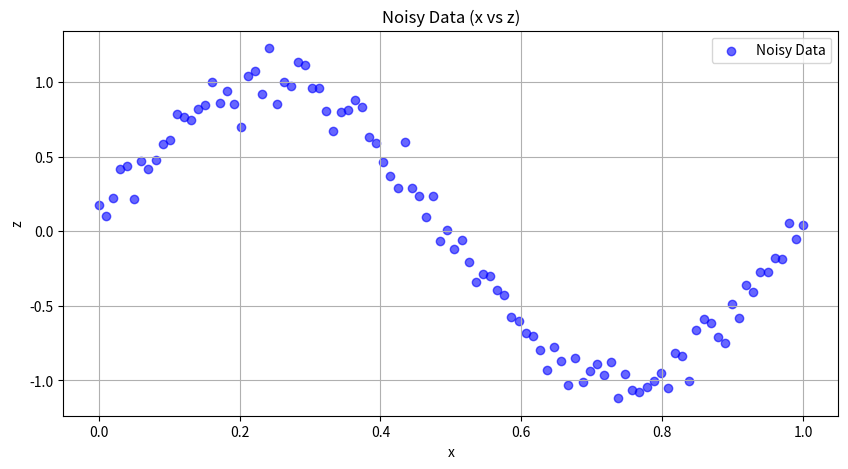
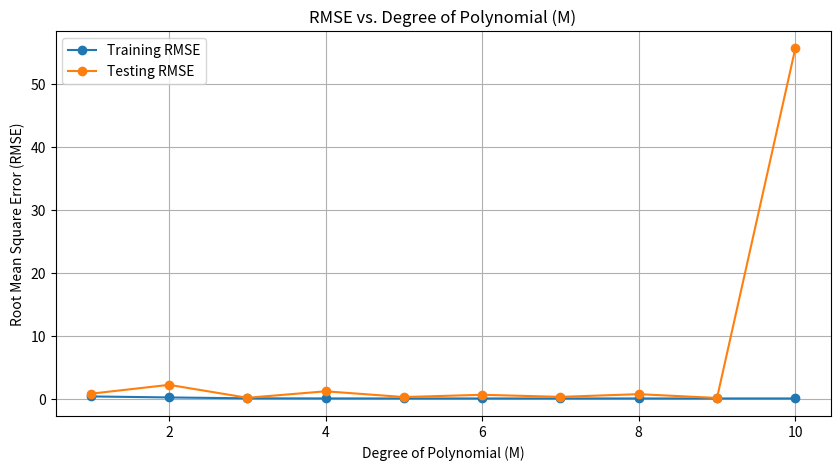

Here is the Python script that generated these plots, in order:
import numpy as np
import matplotlib.pyplot as plt

# Generate 100 equally spaced numbers between 0 and 1
x = np.linspace(0, 1, 100)

# Calculate y = sin(2πx)
y = np.sin(2 * np.pi * x)

# Add random noise to y following a Gaussian distribution
np.random.seed(0)  # Set a seed for reproducibility
noise = np.random.normal(0, 0.1, 100)  # Gaussian noise with mean 0 and standard deviation 0.1
z = y + noise

# Plot the data of x and z
plt.figure(figsize=(10, 5))
plt.scatter(x, z, label='Noisy Data', color='b', alpha=0.6)
plt.title('Noisy Data (x vs z)')
plt.xlabel('x')
plt.ylabel('z')
plt.legend()
plt.grid(True)
plt.show()

# Polynomial curve fitting
def fit_polynomial(x_train, z_train, degree):
    p = np.polyfit(x_train, z_train, degree)
    return np.poly1d(p)

def calculate_rmse(y_true, y_pred):
    return np.sqrt(((y_true - y_pred) ** 2).mean())

# Split the data into training (80%) and testing (20%) sets
split_index = int(0.8 * len(x))
x_train, x_test = x[:split_index], x[split_index:]
z_train, z_test = z[:split_index], z[split_index:]

# Try different polynomial degrees (M) and record RMSE for training and testing data
degrees = range(1, 11)
rmse_train = []
rmse_test = []

for degree in degrees:
    model = fit_polynomial(x_train, z_train, degree)
    z_train_pred = model(x_train)
    z_test_pred = model(x_test)
    
    rmse_train.append(calculate_rmse(z_train, z_train_pred))
    rmse_test.append(calculate_rmse(z_test, z_test_pred))

# Plot RMSE vs. Degree of Polynomial
plt.figure(figsize=(10, 5))
plt.plot(degrees, rmse_train, label='Training RMSE', marker='o')
plt.plot(degrees, rmse_test, label='Testing RMSE', marker='o')
plt.title('RMSE vs. Degree of Polynomial (M)')
plt.xlabel('Degree of Polynomial (M)')
plt.ylabel('Root Mean Square Error (RMSE)')
plt.legend()
plt.grid()
plt.show()

# Find the critical M value where overfitting occurs
overfitting_threshold = 0.1
critical_degree = None

for degree, rmse_diff in enumerate(np.diff(rmse_test)):
    if rmse_diff > overfitting_threshold:
        critical_degree = degree + 1
        break

if critical_degree is not None:
    print("Overfitting occurs at degree M = {critical_degree}")
else:
    print("No clear overfitting observed in the tested range of degrees.")
